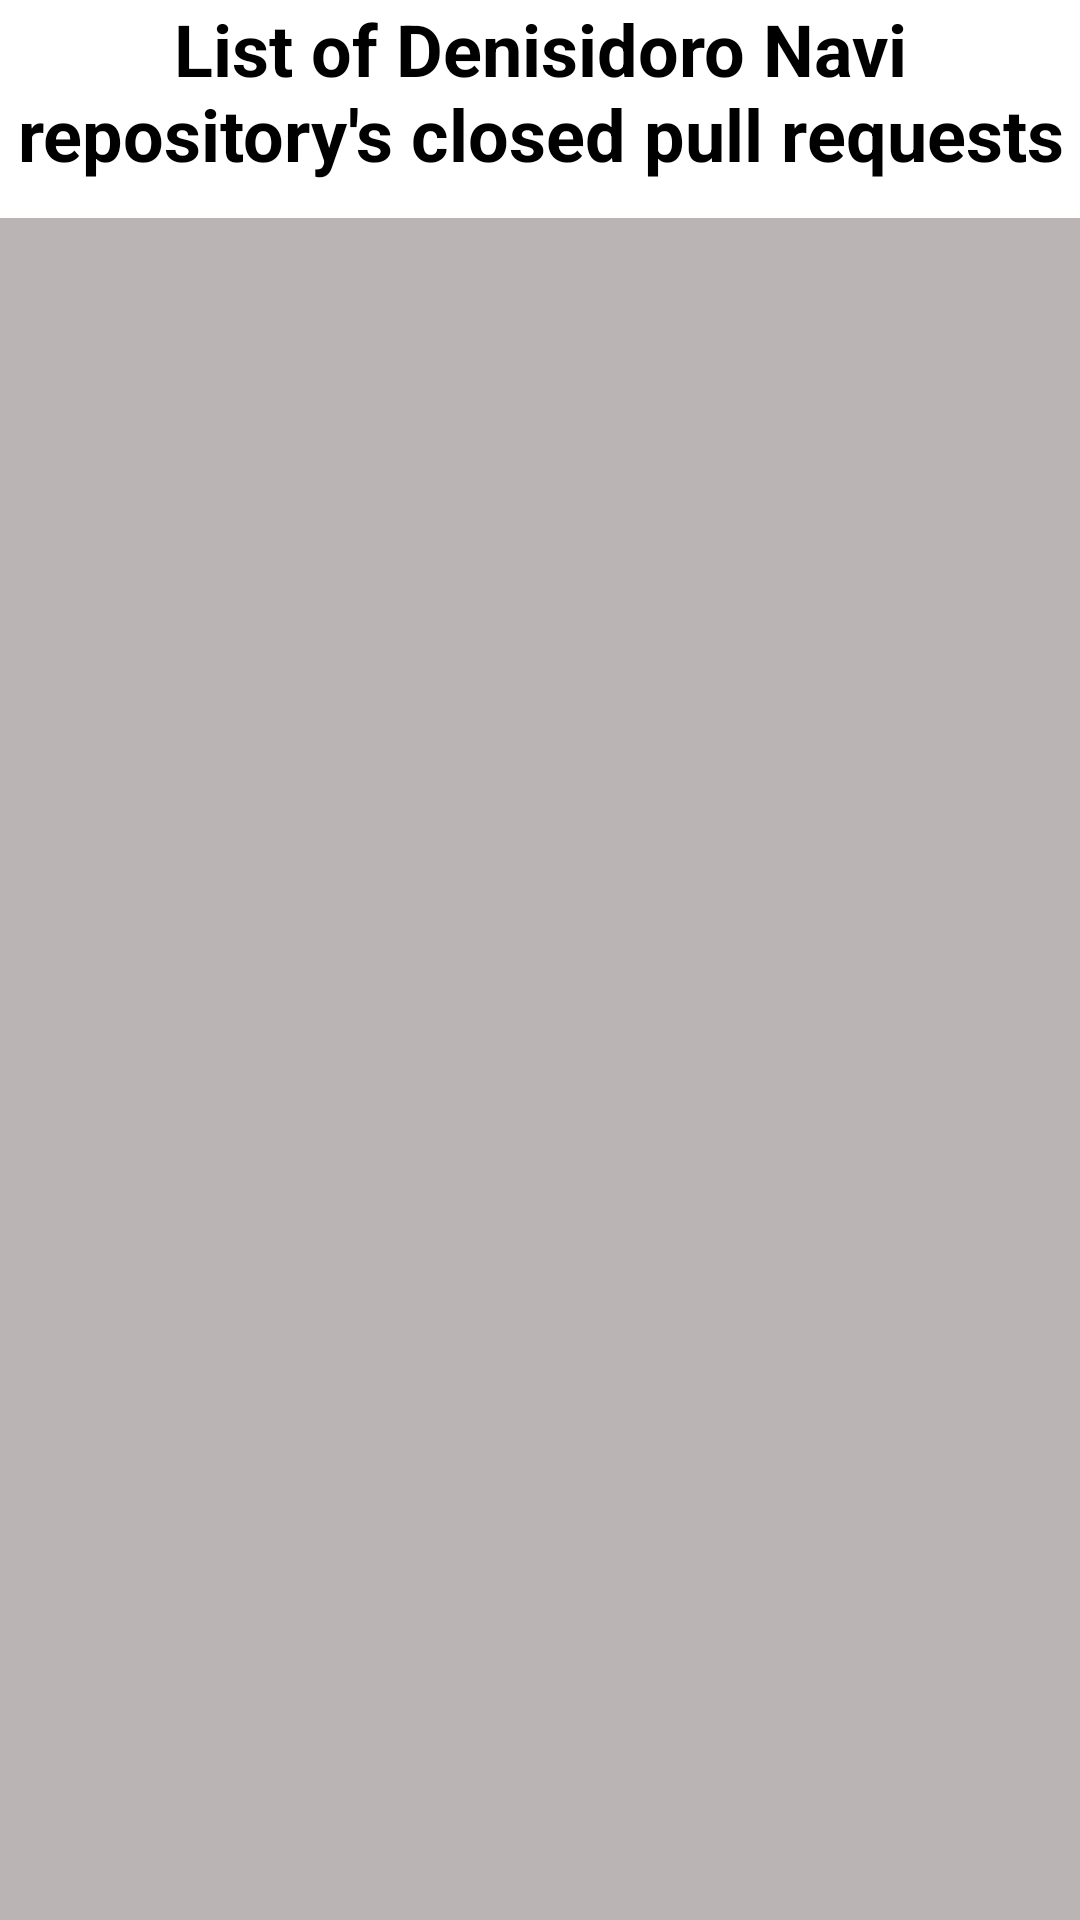

This screen was rendered from an Android layout file. Write that file and the resources it references.
<!-- AndroidManifest.xml: application theme Theme.GithubPullRequests -->
<!-- res/layout/activity_home.xml -->
<?xml version="1.0" encoding="utf-8"?>
<layout>

  <androidx.constraintlayout.widget.ConstraintLayout xmlns:android="http://schemas.android.com/apk/res/android"
    xmlns:app="http://schemas.android.com/apk/res-auto"
    xmlns:tools="http://schemas.android.com/tools"
    android:layout_width="match_parent"
    android:layout_height="match_parent"
    tools:context=".ui.home.HomeActivity">

    <TextView
      android:id="@+id/title"
      android:layout_width="match_parent"
      android:layout_height="wrap_content"
      android:text="@string/list_of_denisidoro_navi_repository_s_closed_pull_requests"
      android:gravity="center"
      android:textSize="@dimen/title_text_size"
      android:textColor="@color/black"
      android:textStyle="bold"
      app:layout_constraintTop_toTopOf="parent"/>

    <androidx.recyclerview.widget.RecyclerView
      android:id="@+id/recycler"
      android:layout_width="match_parent"
      android:layout_height="0dp"
      android:layout_marginTop="12dp"
      android:background="@color/grey"
      android:padding="12dp"
      android:clipToPadding="false"
      app:layout_constraintTop_toBottomOf="@id/title"
      app:layout_constraintBottom_toBottomOf="parent"
      tools:listitem="@layout/pull_request_item"
      tools:itemCount="5"/>

  </androidx.constraintlayout.widget.ConstraintLayout>

</layout>
<!-- res/layout/pull_request_item.xml (included above) -->
<?xml version="1.0" encoding="utf-8"?>
<layout xmlns:android="http://schemas.android.com/apk/res/android">

<androidx.constraintlayout.widget.ConstraintLayout
  android:layout_width="match_parent"
  android:layout_height="match_parent">



</androidx.constraintlayout.widget.ConstraintLayout>

</layout>
<!-- resources referenced by this layout -->
<resources>
  <color name="black">#FF000000</color>
  <color name="grey">#BAB4B4</color>
  <dimen name="title_text_size">24sp</dimen>
  <string name="list_of_denisidoro_navi_repository_s_closed_pull_requests">List of Denisidoro Navi repository\'s closed pull requests</string>
  <style name="Theme.GithubPullRequests" parent="Theme.MaterialComponents.DayNight.NoActionBar">
      
      <item name="colorPrimary">@color/purple_500</item>
      <item name="colorPrimaryVariant">@color/purple_700</item>
      <item name="colorOnPrimary">@color/white</item>
      
      <item name="colorSecondary">@color/teal_200</item>
      <item name="colorSecondaryVariant">@color/teal_700</item>
      <item name="colorOnSecondary">@color/black</item>
      
      <item name="android:statusBarColor" tools:targetApi="l">?attr/colorPrimaryVariant</item>
      
    </style>
  <color name="purple_500">#FF6200EE</color>
  <color name="purple_700">#FF3700B3</color>
  <color name="white">#FFFFFFFF</color>
  <color name="teal_200">#FF03DAC5</color>
  <color name="teal_700">#FF018786</color>
</resources>
